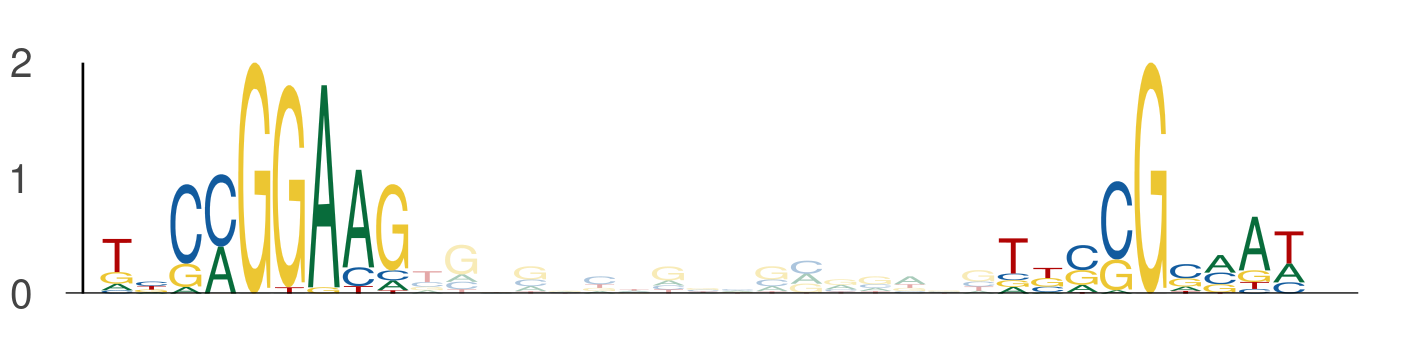

Data behind this chart, as committed beside it:
seq_index, start_position, end_position, is_reversed_complement
2122, 115, 124, 0
2122, 141, 150, 0
4826, 78, 87, 0
4826, 104, 113, 0
746, 110, 119, 0
746, 136, 145, 0
2897, 94, 103, 0
2897, 120, 129, 0
3990, 113, 122, 0
3990, 139, 148, 0
752, 46, 55, 0
752, 72, 81, 0
374, 46, 55, 0
374, 72, 81, 0
5895, 78, 87, 0
5895, 104, 113, 0
4603, 65, 74, 0
4603, 91, 100, 0
2786, 78, 87, 0
2786, 104, 113, 0
4577, 43, 52, 0
4577, 69, 78, 0
51, 70, 79, 0
51, 96, 105, 0
5412, 78, 87, 0
5412, 104, 113, 0
4818, 78, 87, 0
4818, 104, 113, 0
4187, 99, 108, 0
4187, 125, 134, 0
2799, 78, 87, 0
2799, 104, 113, 0
3839, 78, 87, 0
3839, 104, 113, 0
6, 78, 87, 0
6, 104, 113, 0
3721, 30, 39, 0
3721, 56, 65, 0
5492, 86, 95, 0
5492, 112, 121, 0
3428, 78, 87, 0
3428, 104, 113, 0
5453, 37, 46, 0
5453, 63, 72, 0
650, 78, 87, 0
650, 104, 113, 0
826, 78, 87, 0
826, 104, 113, 0
2728, 78, 87, 0
2728, 104, 113, 0
2447, 78, 87, 0
2447, 104, 113, 0
3127, 100, 109, 0
3127, 126, 135, 0
2562, 106, 115, 0
2562, 132, 141, 0
5038, 115, 124, 0
5038, 141, 150, 0
4105, 71, 80, 0
4105, 97, 106, 0
... 6 more rows
